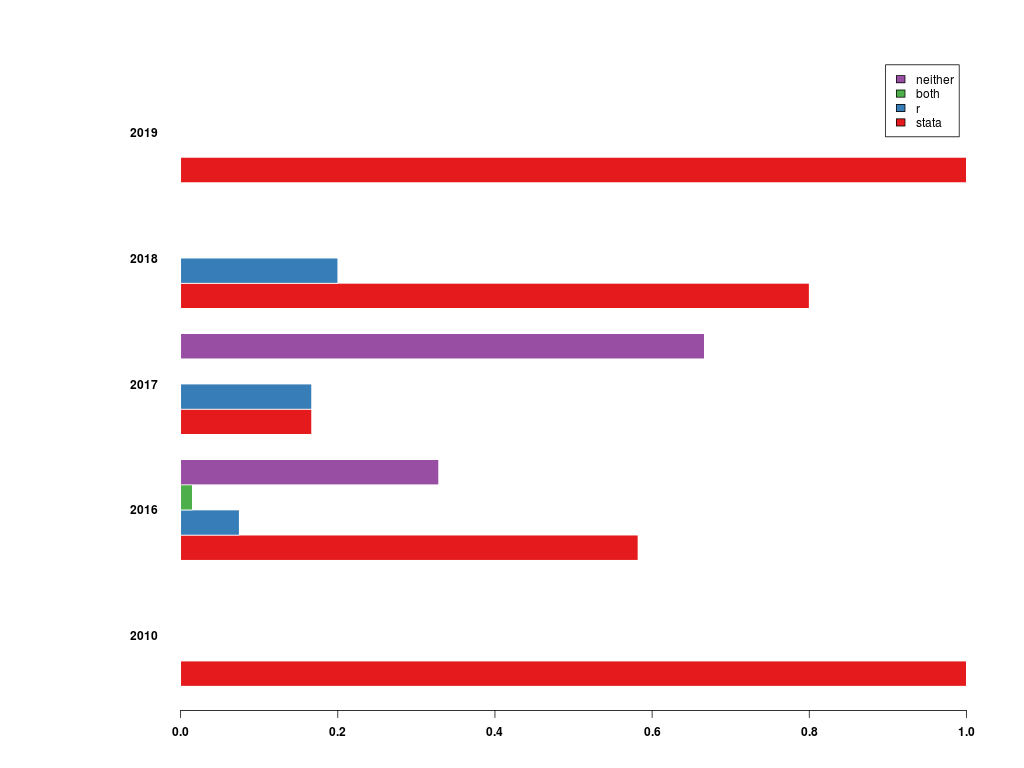

Data behind this chart, as committed beside it:
, 2010, 2016, 2017, 2018, 2019
stata, 1.0, 0.5821, 0.1667, 0.8, 1.0
r, 0.0, 0.07463, 0.1667, 0.2, 0.0
both, 0.0, 0.01493, 0.0, 0.0, 0.0
neither, 0.0, 0.3284, 0.6667, 0.0, 0.0
